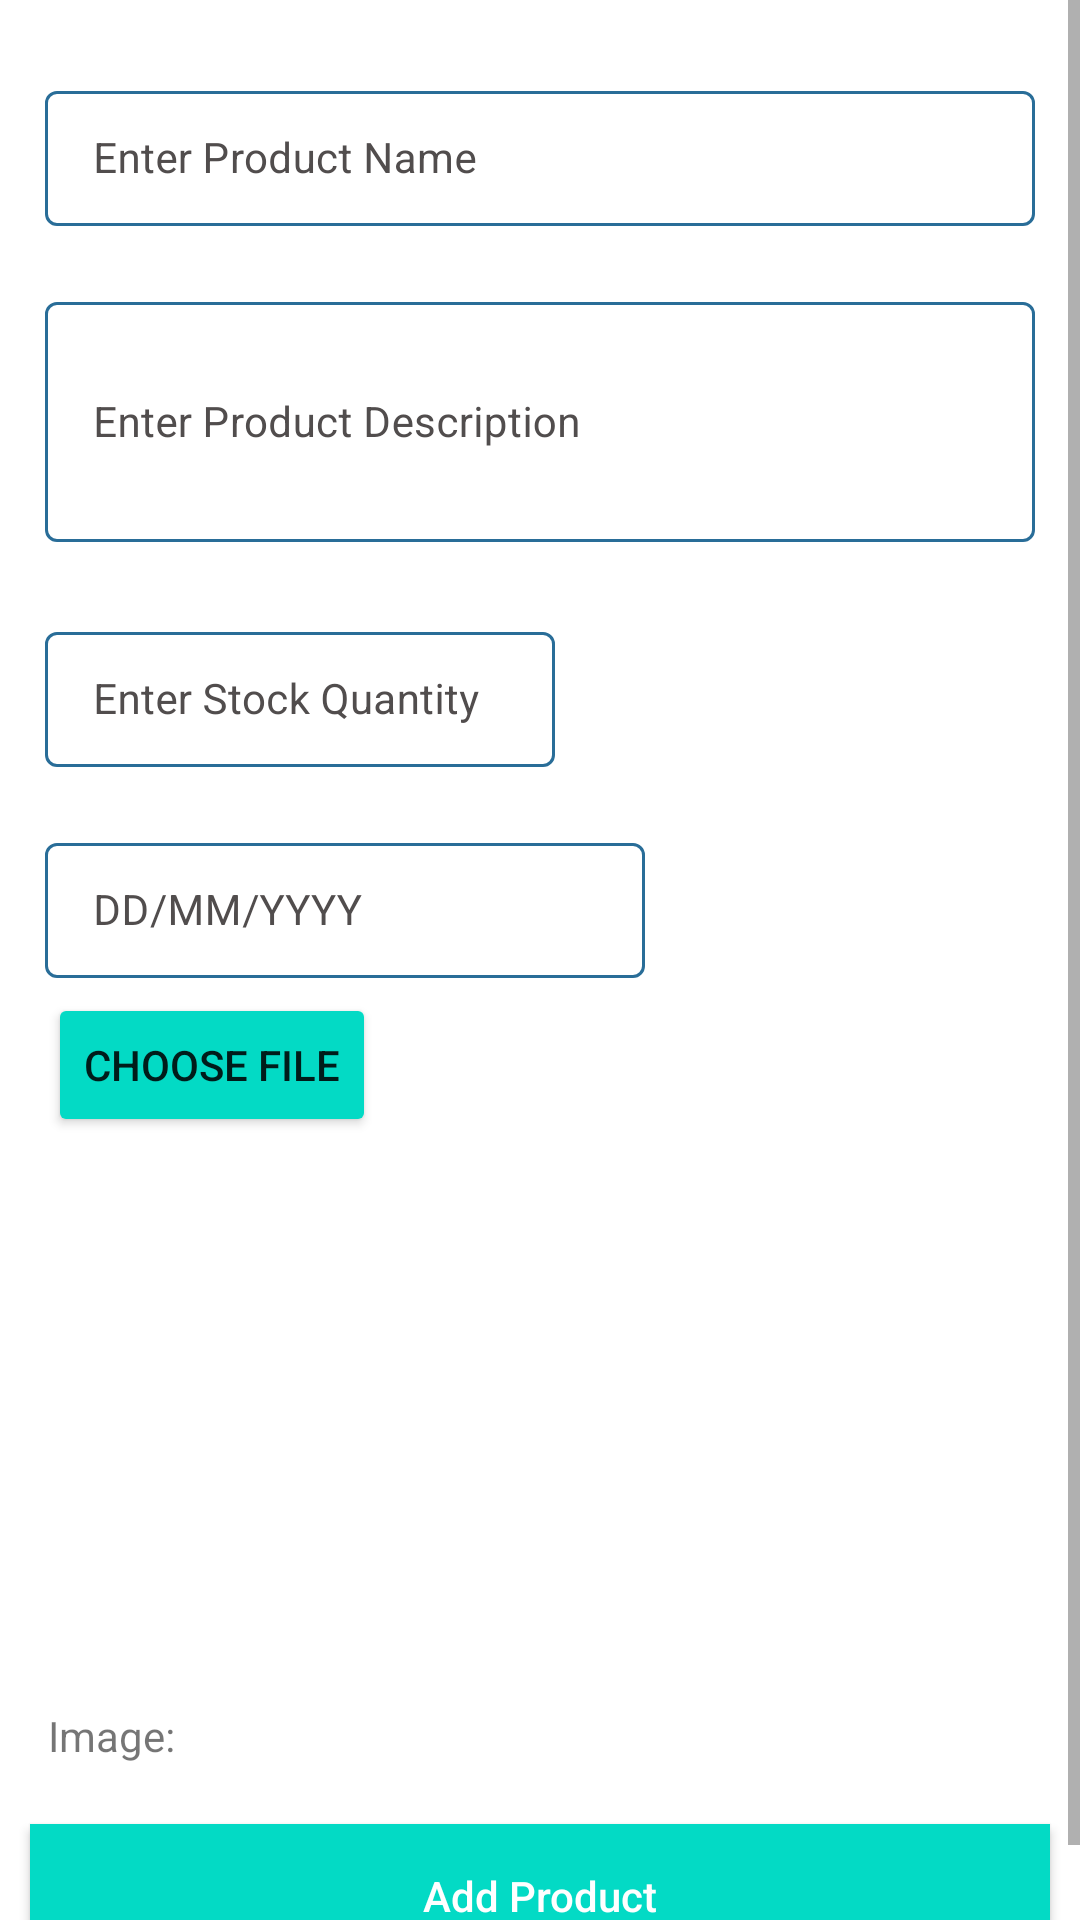

Here is an Android app screen rendered from its layout file. Give the layout XML and the strings, colors and styles it references.
<!-- AndroidManifest.xml: application theme Theme.Pinventory -->
<!-- res/layout/activity_add_product.xml -->
<?xml version="1.0" encoding="utf-8"?>
<ScrollView xmlns:android="http://schemas.android.com/apk/res/android"
    xmlns:app="http://schemas.android.com/apk/res-auto"
    xmlns:tools="http://schemas.android.com/tools"
    android:layout_width="match_parent"
    android:layout_height="match_parent"
    tools:context=".AddProductActivity">

    <RelativeLayout
        android:layout_width="match_parent"
        android:layout_height="wrap_content">

        <LinearLayout
            android:layout_width="match_parent"
            android:layout_height="wrap_content"
            android:orientation="vertical">

            <com.google.android.material.textfield.TextInputLayout
                style="@style/TextInputLayout"
                android:layout_width="match_parent"
                android:layout_height="wrap_content"
                android:layout_marginStart="10dp"
                android:layout_marginTop="20dp"
                android:layout_marginEnd="10dp"
                android:hint="Enter Product Name"
                android:padding="5dp"
                android:textColorHint="@color/grey"
                app:hintTextColor="@color/black">

                <com.google.android.material.textfield.TextInputEditText
                    android:id="@+id/idEdtProductName"
                    android:layout_width="match_parent"
                    android:layout_height="wrap_content"
                    android:importantForAutofill="no"
                    android:inputType="text"
                    android:textColor="@color/black"
                    android:textColorHint="@color/black"
                    android:textSize="14sp" />

            </com.google.android.material.textfield.TextInputLayout>

            <com.google.android.material.textfield.TextInputLayout
                style="@style/TextInputLayout"
                android:layout_width="match_parent"
                android:layout_height="100dp"
                android:layout_marginStart="10dp"
                android:layout_marginTop="10dp"
                android:layout_marginEnd="10dp"
                android:hint="Enter Product Description"
                android:padding="5dp"
                android:textColorHint="@color/grey"
                app:hintTextColor="@color/black">

                <com.google.android.material.textfield.TextInputEditText
                    android:id="@+id/idEdtProductDesc"
                    android:layout_width="match_parent"
                    android:layout_height="80dp"
                    android:importantForAutofill="no"
                    android:inputType="textMultiLine|textImeMultiLine"
                    android:singleLine="false"
                    android:textColor="@color/black"
                    android:textColorHint="@color/black"
                    android:textSize="14sp" />


            </com.google.android.material.textfield.TextInputLayout>

            <com.google.android.material.textfield.TextInputLayout
                style="@style/TextInputLayout"
                android:layout_width="match_parent"
                android:layout_height="wrap_content"
                android:layout_marginStart="10dp"
                android:layout_marginTop="10dp"
                android:layout_marginEnd="10dp"
                android:hint="Enter Stock Quantity"
                android:padding="5dp"
                android:textColorHint="@color/grey"
                app:hintTextColor="@color/black">

                <com.google.android.material.textfield.TextInputEditText
                    android:id="@+id/idEdtProductQty"
                    android:layout_width="170dp"
                    android:layout_height="wrap_content"
                    android:importantForAutofill="no"
                    android:inputType="number"
                    android:textColor="@color/black"
                    android:textColorHint="@color/black"
                    android:textSize="14sp" />


            </com.google.android.material.textfield.TextInputLayout>

            <com.google.android.material.textfield.TextInputLayout
                style="@style/TextInputLayout"
                android:layout_width="match_parent"
                android:layout_height="wrap_content"
                android:layout_marginStart="10dp"
                android:layout_marginTop="10dp"
                android:layout_marginEnd="10dp"
                android:hint="DD/MM/YYYY"
                android:padding="5dp"
                android:textColorHint="@color/grey"
                app:hintTextColor="@color/black">

                <com.google.android.material.textfield.TextInputEditText
                    android:id="@+id/et_date"
                    android:layout_width="200dp"
                    android:layout_height="wrap_content"
                    android:importantForAutofill="no"
                    android:inputType="number"
                    android:textColor="@color/black"
                    android:textColorHint="@color/black"
                    android:textSize="14sp" />


            </com.google.android.material.textfield.TextInputLayout>

            

            <Button
                android:id="@+id/button_choose_image"
                android:layout_width="wrap_content"
                android:layout_height="wrap_content"
                android:layout_marginLeft="16dp"
                android:backgroundTint="@color/teal_200"
                android:text="Choose File" />

            <ImageView
                android:id="@+id/idProductImage"
                android:layout_width="150dp"
                android:layout_height="150dp"
                android:layout_marginLeft="20dp"
                android:layout_marginTop="20dp"
                android:scaleType="centerCrop" />

            <TextView
                android:layout_width="wrap_content"
                android:layout_height="wrap_content"
                android:layout_marginLeft="16dp"
                android:layout_marginTop="20dp"
                android:text="Image: " />


            <Button
                android:id="@+id/idBtnAddProduct"
                android:layout_width="match_parent"
                android:layout_height="wrap_content"
                android:layout_marginStart="10dp"
                android:layout_marginTop="20dp"
                android:layout_marginEnd="10dp"
                android:layout_marginBottom="10dp"
                android:background="@color/teal_200"
                android:text="Add Product"
                android:textAllCaps="false"
                android:textColor="@color/white" />

        </LinearLayout>

        <ProgressBar
            android:id="@+id/progressBar"
            style="?android:attr/progressBarStyleLarge"
            android:layout_width="wrap_content"
            android:layout_height="wrap_content"
            android:visibility="gone"
            android:layout_centerInParent="true"
            tools:ignore="MissingConstraints"
            app:layout_constraintTop_toTopOf="parent"
            app:layout_constraintLeft_toLeftOf="parent"
            app:layout_constraintRight_toRightOf="parent"
            app:layout_constraintBottom_toBottomOf="parent"
            />

    </RelativeLayout>
</ScrollView>
<!-- resources referenced by this layout -->
<resources>
  <color name="black">#FF000000</color>
  <color name="grey">#514D4D</color>
  <color name="teal_200">#FF03DAC5</color>
  <color name="white">#FFFFFFFF</color>
  <style name="TextInputLayout" parent="Widget.MaterialComponents.TextInputLayout.OutlinedBox.Dense">
          <item name="boxStrokeColor">#296D98</item>
          <item name="boxStrokeWidth">1dp</item>
      </style>
  <style name="Theme.Pinventory" parent="Theme.MaterialComponents.DayNight.DarkActionBar">
          
          <item name="colorPrimary">@color/app_bar_color</item>
          <item name="colorPrimaryVariant">@color/purple_700</item>
          <item name="colorOnPrimary">@color/white</item>
          
          <item name="colorSecondary">@color/teal_200</item>
          <item name="colorSecondaryVariant">@color/teal_700</item>
          <item name="colorOnSecondary">@color/black</item>
  
          <item name="android:icon">@drawable/google_sign_in</item>
          
          <item name="android:statusBarColor" tools:targetApi="l">?attr/colorPrimaryVariant</item>
          
      </style>
  <color name="app_bar_color">#186DBB</color>
  <color name="purple_700">#296D98</color>
  <color name="teal_700">#FF018786</color>
  <!-- drawable google_sign_in: png bitmap (drawable, 19784 bytes) -->
</resources>
